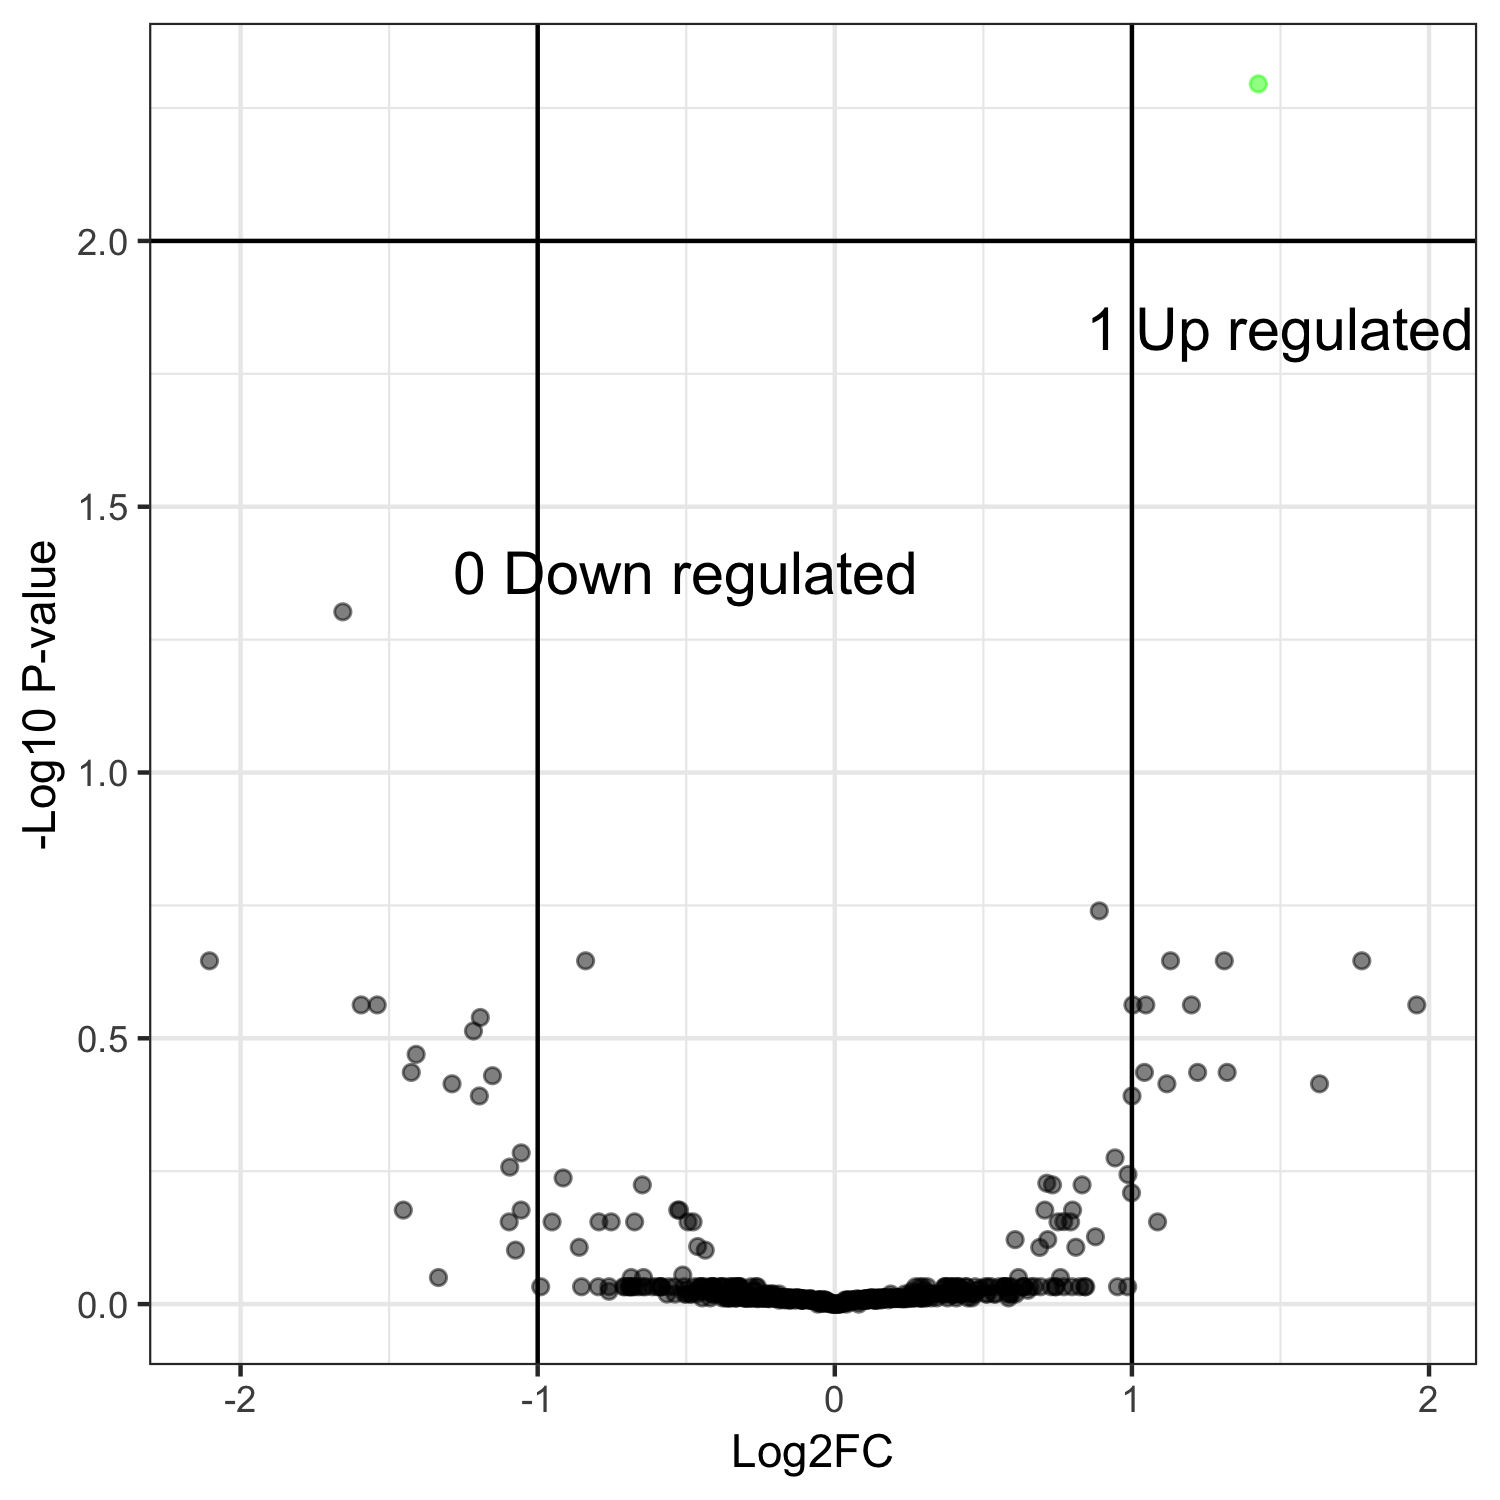

Source data for this figure (header and first rows):
, genes, logFC, logCPM, PValue, FDR
92, KMXK_0C05990, 1.426, 11.8, 1.03135687693457e-05, 0.005064
409, KMXK_0F00920, -1.656, 8.064, 0.0002031, 0.04985
157, KMXK_0A01770, 0.8902, 11.73, 0.001113, 0.1821
463, KMXK_0A07560, 1.13, 12.56, 0.002585, 0.2261
108, KMXK_0C03590, 1.311, 11.04, 0.002906, 0.2261
426, KMXK_0E05830, -2.105, 7.626, 0.003495, 0.2261
74, KMXK_0G01720, -0.8387, 11.91, 0.003645, 0.2261
485, KMXK_0G01960, 1.774, 9.49, 0.003683, 0.2261
480, KMXK_0F04960, 1.959, 7.652, 0.005914, 0.2737
204, KMXK_0G04220, 1.003, 11.27, 0.005967, 0.2737
23, KMXK_0F01580, 1.047, 12.56, 0.00678, 0.2737
187, KMXK_0B02660, 1.2, 8.909, 0.00691, 0.2737
309, KMXK_0E02340, -1.54, 8.622, 0.007452, 0.2737
293, KMXK_0G00270, -1.594, 9.485, 0.007803, 0.2737
486, KMXK_0H00440, -1.193, 7.937, 0.008827, 0.289
181, KMXK_0A03790, -1.216, 9.654, 0.009982, 0.3063
445, KMXK_0B05080, -1.409, 8.679, 0.01174, 0.339
458, KMXK_0D00420, 1.221, 6.38, 0.01371, 0.3666
93, KMXK_0C00180, 1.321, 10.3, 0.01519, 0.3666
270, KMXK_0E02190, -1.425, 9.706, 0.01528, 0.3666
338, KMXK_0A05460, 1.042, 7.699, 0.01568, 0.3666
403, KMXK_0F04530, -1.152, 9.261, 0.01666, 0.3718
288, KMXK_0F00600, -1.288, 10.65, 0.0181, 0.3851
402, KMXK_0H00260, 1.118, 7.469, 0.01909, 0.3851
415, KMXK_0F00180, 1.631, 7.585, 0.01961, 0.3851
397, KMXK_0F05120, -1.196, 7.966, 0.02203, 0.406
1, KMXK_0G03150, 1, 13.9, 0.02232, 0.406
132, KMXK_0H04430, -1.055, 10.06, 0.02963, 0.5195
303, KMXK_0G03260, 0.9432, 8.419, 0.03135, 0.5309
299, KMXK_0B03690, -1.094, 8.747, 0.03376, 0.5525
249, KMXK_0B01430, 0.9867, 9.741, 0.03602, 0.5705
283, KMXK_0F03260, -0.9144, 7.946, 0.03774, 0.579
231, KMXK_0G03640, 0.7135, 9.958, 0.03982, 0.5925
179, KMXK_0C04000, 0.8323, 8.507, 0.04282, 0.5966
190, KMXK_0C07160, 0.7327, 8.689, 0.04373, 0.5966
306, KMXK_0A06390, -0.6478, 11.72, 0.04375, 0.5966
202, KMXK_0G03470, 0.9985, 9.702, 0.04654, 0.6176
367, KMXK_0A06820, 0.8003, 8.009, 0.05286, 0.6655
212, KMXK_0A05670, -1.452, 9.758, 0.05613, 0.6655
115, KMXK_0B01820, -0.5227, 12.36, 0.05691, 0.6655
362, KMXK_0E00450, -1.056, 8.064, 0.05698, 0.6655
116, KMXK_0F04540, -0.5287, 12.33, 0.05767, 0.6655
77, KMXK_0E03480, 0.7068, 10.16, 0.05828, 0.6655
217, KMXK_0D06030, 0.7707, 10.43, 0.06268, 0.6994
446, KMXK_0H02770, -1.096, 7.478, 0.06435, 0.7004
80, KMXK_0G00370, -0.6738, 10.83, 0.06728, 0.7004
487, KMXK_0H04440, -0.7941, 9.287, 0.06893, 0.7004
3, KMXK_0B01710, 0.7936, 10.85, 0.06957, 0.7004
294, KMXK_0A07750, 0.7511, 9.986, 0.07227, 0.7004
79, KMXK_0H03540, -0.477, 12.37, 0.0748, 0.7004
206, KMXK_0A01420, -0.7526, 9.103, 0.07515, 0.7004
248, KMXK_0B01110, -0.9516, 9.771, 0.0754, 0.7004
475, KMXK_0A08060, 1.086, 6.684, 0.0764, 0.7004
36, KMXK_0A01280, -0.4941, 11.5, 0.07703, 0.7004
345, KMXK_0C06400, 0.8773, 8.802, 0.08368, 0.747
184, KMXK_0A01880, 0.6069, 10.89, 0.08628, 0.7563
286, KMXK_0C00810, 0.7166, 8.244, 0.0878, 0.7563
123, KMXK_0A00700, -0.4616, 12.03, 0.09206, 0.7794
29, KMXK_0E04230, 0.8112, 11.71, 0.09494, 0.7818
490, KMXK_0G02750, -0.8603, 9.035, 0.09554, 0.7818
... 431 more rows
